Photos from the image-classification dataset "nebulae_vs_galaxies" in the GitHub repository Andrada31/Transfer-Learning-in-Astronomy. Its 2 classes are: galaxies, nebulae.

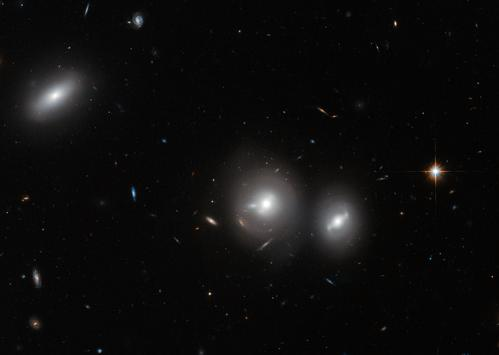
Label: galaxies

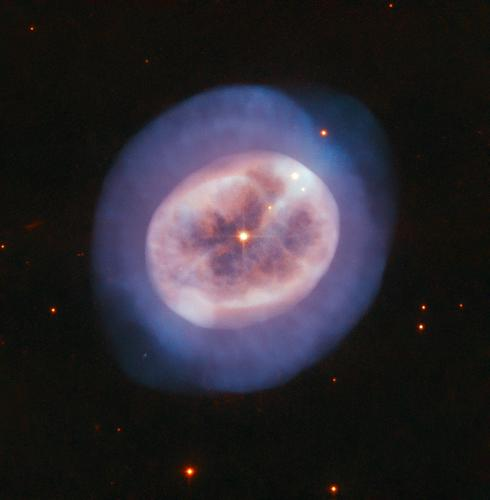
Label: nebulae

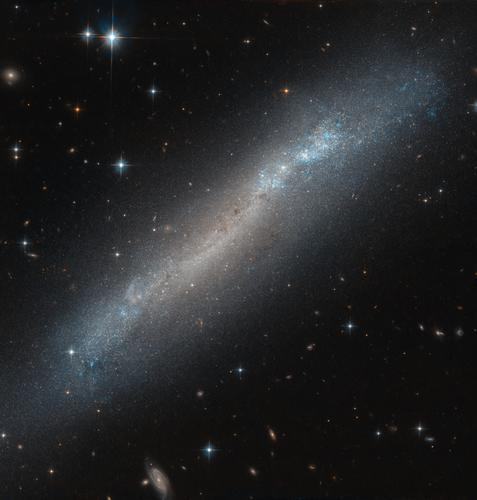
Label: galaxies

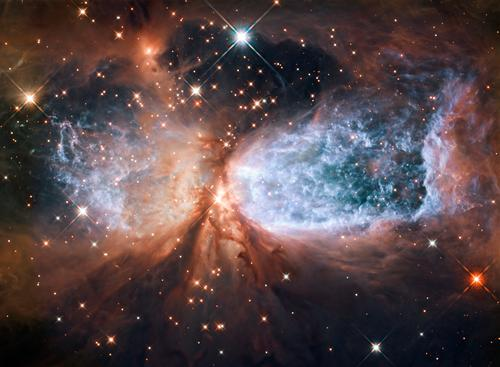
Label: nebulae

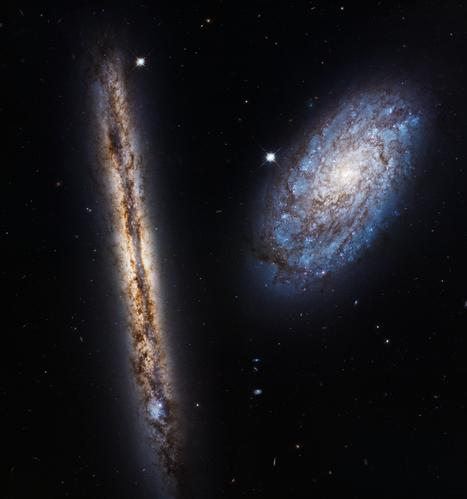
Label: galaxies

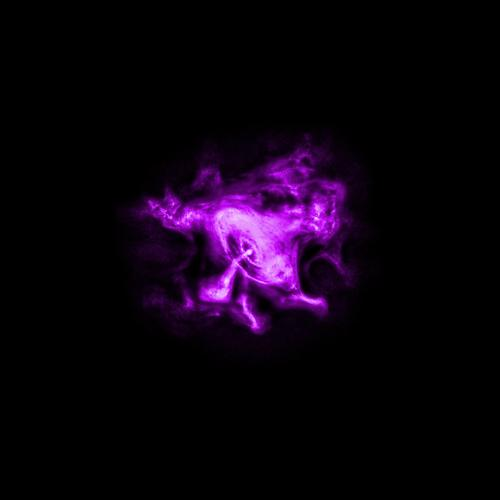
Label: nebulae
